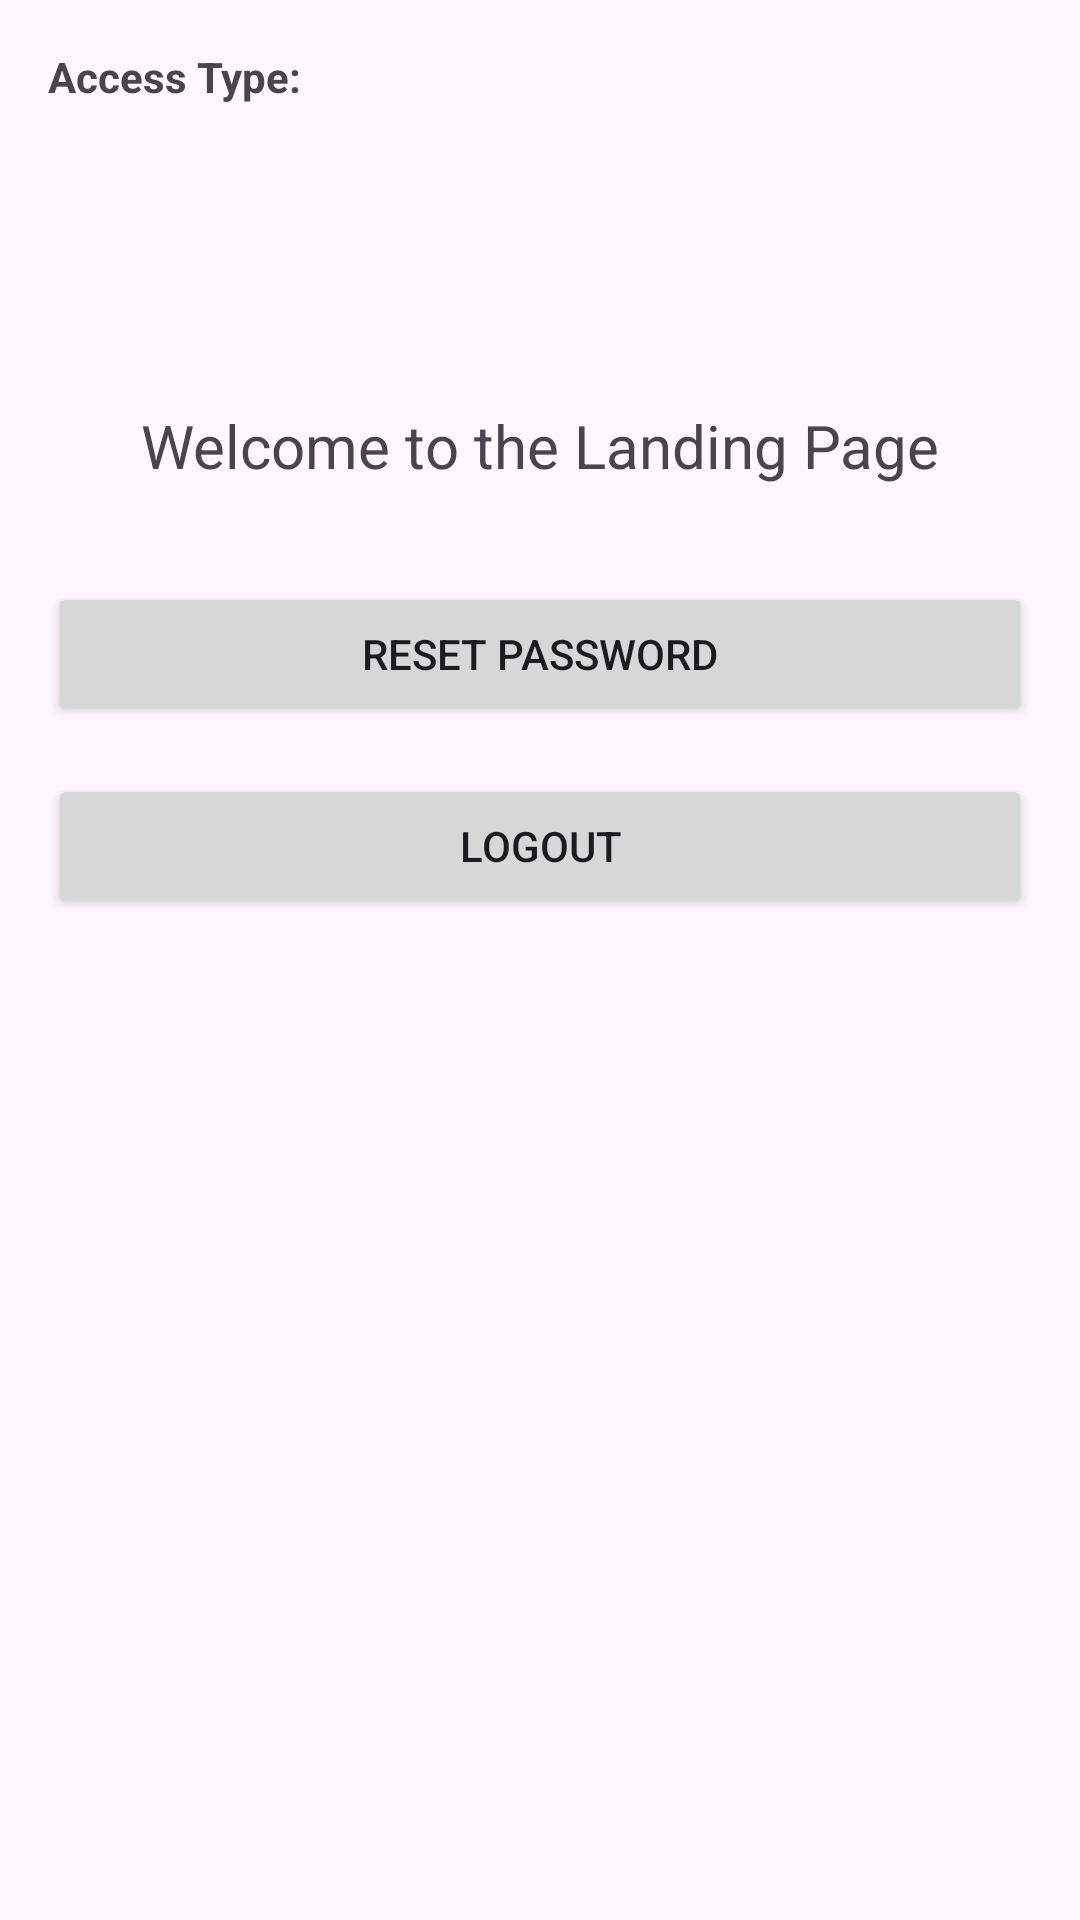

Android layout source for this screen:
<!-- AndroidManifest.xml: application theme Theme.LoginPageProject -->
<!-- res/layout/activity_landing.xml -->
<?xml version="1.0" encoding="utf-8"?>
<androidx.constraintlayout.widget.ConstraintLayout xmlns:android="http://schemas.android.com/apk/res/android"
    xmlns:app="http://schemas.android.com/apk/res-auto"
    android:id="@+id/landingLayout"
    android:layout_width="match_parent"
    android:layout_height="match_parent"
    android:padding="16dp">

    <TextView
        android:id="@+id/tvAccessTypeDisplay"
        android:layout_width="wrap_content"
        android:layout_height="wrap_content"
        android:text="Access Type: "
        android:textStyle="bold"
        app:layout_constraintTop_toTopOf="parent"
        app:layout_constraintStart_toStartOf="parent" />

    <TextView
        android:id="@+id/tvWelcome"
        android:layout_width="wrap_content"
        android:layout_height="wrap_content"
        android:text="Welcome to the Landing Page"
        android:textSize="20sp"
        app:layout_constraintTop_toBottomOf="@id/tvAccessTypeDisplay"
        app:layout_constraintStart_toStartOf="parent"
        app:layout_constraintEnd_toEndOf="parent"
        android:layout_marginTop="100dp" />

    <Button
        android:id="@+id/btnResetPassword"
        android:layout_width="0dp"
        android:layout_height="wrap_content"
        android:text="@string/btn_reset_password"
        android:layout_marginTop="32dp"
        app:layout_constraintTop_toBottomOf="@id/tvWelcome"
        app:layout_constraintStart_toStartOf="parent"
        app:layout_constraintEnd_toEndOf="parent" />

    <Button
        android:id="@+id/btnLogout"
        android:layout_width="0dp"
        android:layout_height="wrap_content"
        android:text="@string/btn_logout"
        android:layout_marginTop="16dp"
        app:layout_constraintTop_toBottomOf="@id/btnResetPassword"
        app:layout_constraintStart_toStartOf="parent"
        app:layout_constraintEnd_toEndOf="parent" />

</androidx.constraintlayout.widget.ConstraintLayout>
<!-- resources referenced by this layout -->
<resources>
  <string name="btn_logout">Logout</string>
  <string name="btn_reset_password">Reset Password</string>
  <style name="Theme.LoginPageProject" parent="Base.Theme.LoginPageProject" />
  <style name="Base.Theme.LoginPageProject" parent="Theme.Material3.DayNight.NoActionBar">
          
          
      </style>
</resources>
